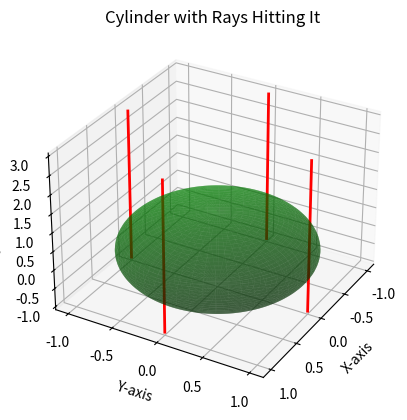

Python code for this plot:
import numpy as np
import matplotlib.pyplot as plt
from mpl_toolkits.mplot3d import Axes3D # noqa F401


def kwargs_plot_cylinder( r, h, n=1000 ):
    z = np.asarray([0.0,h],dtype=float)
    theta = np.linspace(0, 2 * np.pi, n)
    theta_grid, z_grid = np.meshgrid(theta, z)
    #x_grid = r * np.cos(theta_grid)
    #y_grid = r * np.sin(theta_grid)
    return dict( X = r * np.cos(theta_grid),
                 Y = r * np.sin(theta_grid),
                 Z = z_grid )

def kwargs_plot_sphere( r, n=1000 ):
    u = np.linspace(0, 2 * np.pi, n)  # azimuthal angle
    v = np.linspace(0, np.pi, n)       # polar angle
    return dict( X = r * np.outer(np.cos(u), np.sin(v)),
                 Y = r * np.outer(np.sin(u), np.sin(v)),
                 Z = r * np.outer(np.ones(np.size(u)), np.cos(v)) )

# Cylinder parameters
r = 1  # radius
h = 3  # height
n_points = 1000  # Resolution
#
## Create the cylinder
#z_cylinder = np.linspace(0, h, 2)#n_points)
#theta = np.linspace(0, 2 * np.pi, n_points)
#theta_grid, z_grid = np.meshgrid(theta, z_cylinder)
#x_grid = r * np.cos(theta_grid)
#y_grid = r * np.sin(theta_grid)
#
# Create the figure and 3D axis
fig = plt.figure()
ax = fig.add_subplot(111, projection='3d')

# Plot the cylinder surface
ax.plot_surface( **kwargs_plot_sphere(r=r,n=1000),
                 alpha=0.5, color='green' )
#ax.plot_surface( **kwargs_plot_cylinder(r=r,h=h,n=1000),
#                 alpha=0.5, color='green' )
#ax.plot_surface(x_grid, y_grid, z_grid, alpha=0.5, color='cyan')

# Define rays intersecting the cylinder (random for illustration)
num_rays = 4
ray_angles = np.linspace(0, 2 * np.pi, num_rays, endpoint=False)
for angle in ray_angles:
    # Ray from above hitting the cylinder
    x_ray = np.array([r * np.cos(angle), r * np.cos(angle)])
    y_ray = np.array([r * np.sin(angle), r * np.sin(angle)])
    z_ray = np.array([h, -1])  # Starts above the cylinder

    # Plot the rays
    ax.plot(x_ray, y_ray, z_ray, color='red', linewidth=2)

# Set labels and view angle
ax.set_xlabel('X-axis')
ax.set_ylabel('Y-axis')
ax.set_zlabel('Z-axis')
ax.view_init(elev=30, azim=30)

plt.title('Cylinder with Rays Hitting It')
plt.show()
